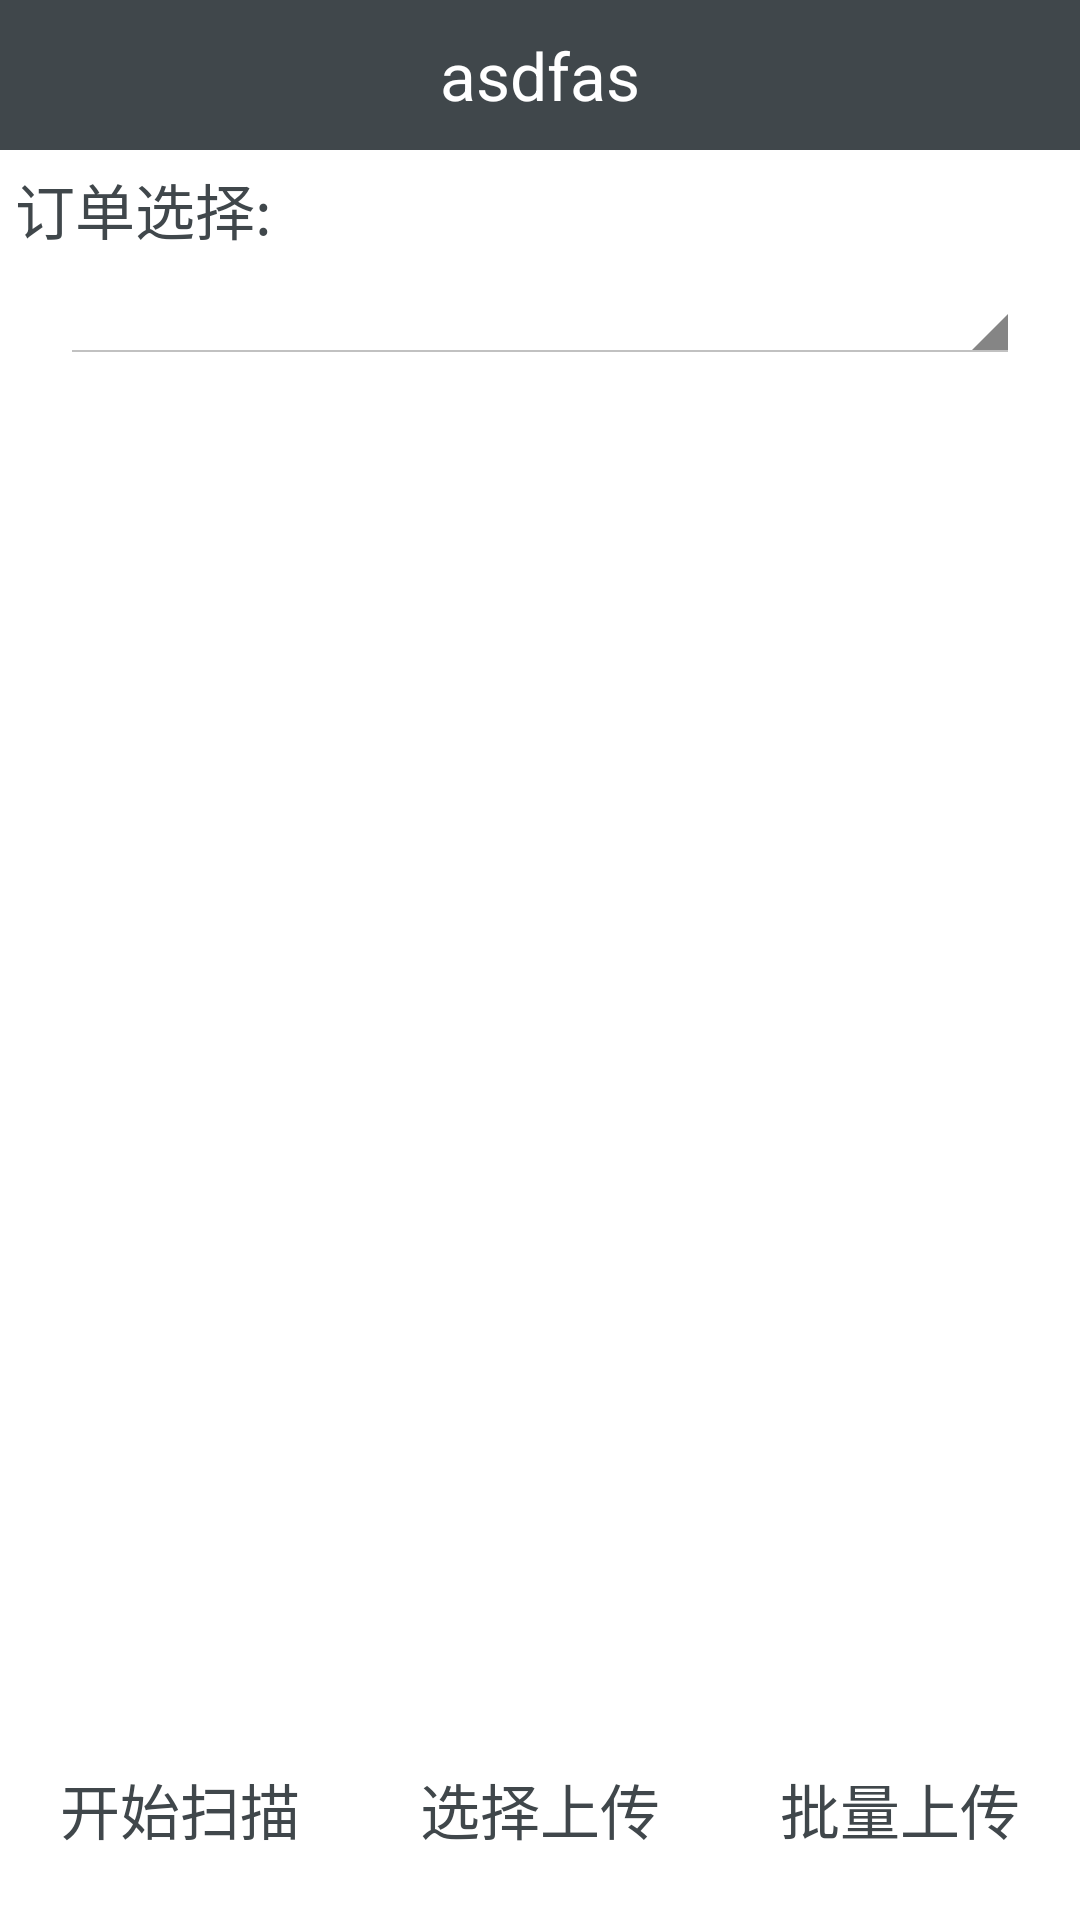

Android layout source for this screen:
<!-- AndroidManifest.xml: application theme android:Theme.Holo.Light.NoActionBar -->
<!-- res/layout/activity_out_order.xml -->
<?xml version="1.0" encoding="utf-8"?>
<LinearLayout xmlns:android="http://schemas.android.com/apk/res/android"
    android:layout_width="match_parent"
    android:layout_height="match_parent"
    android:orientation="vertical" >
	<include layout="@layout/label_title"/>

	<LinearLayout
	    android:layout_width="match_parent"
	    android:layout_height="wrap_content"
	    android:orientation="vertical" >

		<TextView
		    android:layout_width="wrap_content"
		    android:layout_height="wrap_content"
		    style="@style/NormalFontStyle"
		    android:layout_margin="5dp"
		    android:text="@string/select_order" />

		<Spinner
		    android:id="@+id/spinner_out_order_select_order"
		    android:layout_width="match_parent"
		    android:layout_height="wrap_content" 
		    android:layout_marginLeft="20dp"
		    android:layout_marginRight="20dp"
		    />
	    
	</LinearLayout>

	<LinearLayout
	    android:layout_width="match_parent"
	    android:layout_height="0dp"
	    android:layout_weight="1"
	    
	    android:orientation="vertical" >

  
<ListView 
    android:id="@+id/listView_out_order_zb_info"
    android:layout_width="match_parent"
    android:layout_height="match_parent">
    
</ListView>  

	</LinearLayout>

	<LinearLayout
	    android:layout_width="match_parent"
	    android:layout_height="wrap_content"
	    android:orientation="horizontal"
	    android:layout_marginBottom="10dp" >

		<Button
		    android:id="@+id/button_out_order_start_scan"
		    android:layout_width="0dp"
		    android:layout_height="wrap_content"
		    style="@style/NormalFontStyle"
		    android:layout_weight="1"
		    android:background="@drawable/main_btn_bg"
		    android:layout_margin="3dp"
		    android:text="@string/start_scan" />

		<Button
		    android:id="@+id/button_out_order_sel_upload"
		    android:layout_width="0dp"
		    android:layout_height="wrap_content"
		    style="@style/NormalFontStyle"
		    android:layout_weight="1"
		    android:background="@drawable/main_btn_bg"
		    android:layout_margin="3dp"
		    android:text="@string/sel_upload" />

		<Button
		    android:id="@+id/button_out_order_mul_upload"
		    android:layout_width="0dp"
		    android:layout_height="wrap_content"
		    style="@style/NormalFontStyle"
		    android:layout_weight="1"
		    android:background="@drawable/main_btn_bg"
		    android:layout_margin="3dp"
		    android:text="@string/mul_upload" />

	</LinearLayout>

</LinearLayout>
<!-- res/layout/label_title.xml (included above) -->
<?xml version="1.0" encoding="utf-8"?>
<RelativeLayout xmlns:android="http://schemas.android.com/apk/res/android"
    android:layout_width="match_parent"
    android:layout_height="50dp"
    android:background="@color/lable_title_bg" >

    <TextView
        android:id="@+id/textView_title"
        android:layout_width="wrap_content"
        android:layout_height="wrap_content"
        android:layout_centerHorizontal="true"
        android:layout_centerVertical="true"
        style="@style/LabelTitleStyle"
        android:text="asdfas" />

    <ImageView
        android:id="@+id/imageView_main_settings"
        android:layout_width="wrap_content"
        android:layout_height="wrap_content"
        android:layout_centerVertical="true"
        android:layout_marginRight="2dp"
        android:visibility="gone"
        android:layout_toLeftOf="@+id/textView_title"
        android:src="@drawable/ic_launcher" />

    <ImageView
        android:id="@+id/imageView_back"
        android:layout_width="wrap_content"
        android:layout_height="wrap_content"
        android:layout_alignParentLeft="true"
        android:layout_centerVertical="true"
        android:layout_marginLeft="5dp"
        android:visibility="gone"
        android:background="@drawable/title_btn_back_bg"
         />

</RelativeLayout>
<!-- resources referenced by this layout -->
<resources>
  <color name="lable_title_bg">#40474b</color>
  <!-- drawable title_btn_back_bg (drawable) -->
  <?xml version="1.0" encoding="utf-8"?>
  <selector xmlns:android="http://schemas.android.com/apk/res/android" >
     
      <item android:state_pressed="true" android:drawable="@drawable/title_back_src"></item>
     
      <item android:state_pressed="false" android:drawable="@drawable/title_back_src_sel"></item>
      
  </selector>
  <string name="mul_upload">批量上传</string>
  <string name="sel_upload">选择上传</string>
  <string name="select_order">订单选择:</string>
  <string name="start_scan">开始扫描</string>
  <style name="LabelTitleStyle">
          <item name="android:textSize">22sp</item>
          <item name="android:textColor">@color/white</item>
      </style>
  <style name="NormalFontStyle">
          <item name="android:textSize">20sp</item>
          <item name="android:textColor">@color/lable_title_bg</item>
      </style>
  <!-- drawable title_back_src: png bitmap (drawable-hdpi, 3753 bytes) -->
  
  <color name="white">#ffffff</color>
</resources>
